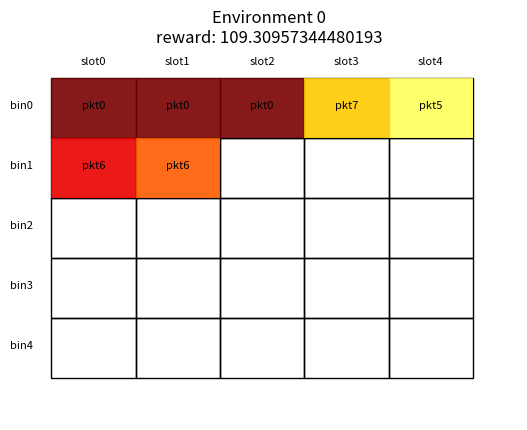

Here is the Python script that generated this plot:
#-*- coding: utf-8 -*-
import numpy as np
import math
import matplotlib.pyplot as plt
import matplotlib.patches as mpatches


class Environment(object):
    """
        Implementation of the black-boxed environment

        Attributes common to the environment:
            numBins(int) -- Number of bins in the environment
            numSlots(int) -- Number of available slots per bin in the environment
            cells[numBins, numSlots] -- Stores environment occupancy
            packet_properties{struct} -- Describes packet properties inside the environment

        Attributes common to the service
            serviceLength(int) -- Length of the service
            service[serviceLength] -- Collects the service chain
            placement[serviceLength] -- Collects the packet allocation for the service chain
            first_slots[serviceLength] -- Stores the first slot occupied in the correspondent bin for each packet
            reward(float) -- Stores the reward obtained placing the service on the environment
            invalidPlacement(Bool) -- Invalid placement indicates that there is a resource overflow
    """
    def __init__(self, numBins, numSlots, numDescriptors):

        # Environment properties
        self.numBins = numBins
        self.numSlots = numSlots
        self.numDescriptors = numDescriptors
        self.cells = np.empty((numBins, numSlots))
        self.cells[:] = np.nan
        self.service_properties = [{"size": 1} for _ in range(numDescriptors)]

        # Placement properties
        self.serviceLength = 0
        self.service = None
        self.placement = None
        self.first_slots = None
        self.reward = 1
        self.invalidPlacement = False

        # Assign ns properties within the environment
        self._get_service_propertieses()

    def _get_service_propertieses(self):
        """ Packet properties """
        # By default the size of each package in that environment is 1, should be modified here.
        self.service_properties[0]["size"] = 3
        self.service_properties[1]["size"] = 2
        self.service_properties[2]["size"] = 2
        self.service_properties[3]["size"] = 1
        self.service_properties[4]["size"] = 1
        self.service_properties[5]["size"] = 1
        self.service_properties[6]["size"] = 1
        self.service_properties[7]["size"] = 1

    def _placeSubPakcet(self, bin, pkt):
        """ Place subPacket """

        occupied_slot = None
        for slot in range(len(self.cells[bin])):
            if np.isnan(self.cells[bin][slot]):
                self.cells[bin][slot] = pkt
                occupied_slot = slot
                break
            elif slot == len(self.cells[bin])-1:
                self.invalidPlacement = True
                occupied_slot = -1      # No space available
                break
            else:
                pass                    # Look for next slot

        return occupied_slot

    def _placePacket(self, i, bin, pkt):
        """ Place Packet """

        for slot in range(self.service_properties[pkt]["size"]):
            occupied_slot = self._placeSubPakcet(bin, pkt)

            # Anotate first slot used by the Packet
            if slot == 0:
                self.first_slots[i] = occupied_slot

    def _computeReward(self):
        """ Compute reward """

        occupancy = np.empty(self.numBins)
        for bin in range(self.numBins):
            occupied = 0
            for slot in range(len(self.cells[bin])):
                if not math.isnan(self.cells[bin][slot]):
                    occupied += 1

            occupancy[bin] = occupied / len(self.cells[bin])

        reward = np.sum(np.power(100, occupancy))
        return reward

    def step(self, placement, service, length):
        """ Place service """

        self.placement = placement
        self.service = service
        self.serviceLength = length
        self.first_slots = np.zeros(length, dtype='int32')

        for i in range(length):
            self._placePacket(i, placement[i], service[i])

        """ Compute reward """
        if self.invalidPlacement == True:
            self.reward = 1
        else:
            self.reward = self._computeReward()

    def clear(self):
        """ Clean environment """

        self.cells = np.empty((self.numBins, self.numSlots))
        self.cells[:] = np.nan
        self.serviceLength = 0
        self.service = None
        self.placement = None
        self.first_slots = None
        self.reward = 1
        self.invalidPlacement = False

    def render(self, epoch=0):
        """ Render environment using Matplotlib """

        # Creates just a figure and only one subplot
        fig, ax = plt.subplots()
        ax.set_title(f'Environment {epoch}\nreward: {self.reward}')

        #margin = 3
        margin = 0
        margin_ext = 6
        xlim = 100
        ylim = 80

        # Set drawing limits
        plt.xlim(0, xlim)
        plt.ylim(-ylim, 0)

        # Set hight and width for the box
        high = np.floor((ylim - 2 * margin_ext - margin * (self.numBins - 1)) / self.numBins)
        wide = np.floor((xlim - 2 * margin_ext - margin * (self.numSlots - 1)) / self.numSlots)

        # Plot slot labels
        for slot in range(self.numSlots):
            x = wide * slot + slot * margin + margin_ext
            plt.text(x + 0.5 * wide, -3, "slot{}".format(slot), ha="center", family='sans-serif', size=8)

        # Plot bin labels & place empty boxes
        for bin in range(self.numBins):
            y = -high * (bin + 1) - (bin) * margin - margin_ext
            plt.text(0, y + 0.5 * high, "bin{}".format(bin), ha="center", family='sans-serif', size=8)

            for slot in range(self.numSlots):
                x = wide * slot + slot * margin + margin_ext
                rectangle = mpatches.Rectangle((x, y), wide, high, linewidth=1, edgecolor='black', facecolor='none')
                ax.add_patch(rectangle)

        # Select serviceLength colors from a colormap
        cmap = plt.cm.get_cmap('hot')
        colormap = [cmap(np.float32(i+1)/(self.serviceLength+1)) for i in range(self.serviceLength)]

        # Plot service boxes
        for idx in range(self.serviceLength):
            pkt = self.service[idx]
            bin = self.placement[idx]
            first_slot = self.first_slots[idx]

            for k in range(self.service_properties[pkt]["size"]):
                slot = first_slot + k
                x = wide * slot + slot * margin + margin_ext
                y = -high * (bin + 1) - bin * margin - margin_ext
                rectangle = mpatches.Rectangle((x, y), wide, high, linewidth=0, facecolor=colormap[idx], alpha=.9)
                ax.add_patch(rectangle)
                plt.text(x + 0.5 * wide, y + 0.5 * high, "pkt{}".format(pkt), ha="center", family='sans-serif', size=8)



        plt.axis('off')
        #plt.show()
        fig.savefig('figure_{}.png'.format(epoch))


if __name__ == "__main__":

    # Define environment
    numBins = 5
    numSlots = 5
    numDescriptors = 8
    env = Environment(numBins, numSlots, numDescriptors)

    # Allocate service in the environment
    servicelength = 5
    ns = [0, 6, 6, 7, 5, 0]
    placement = [0, 1, 1, 0, 0]
    env.step(placement, ns, servicelength)
    env.render()
    env.clear()
